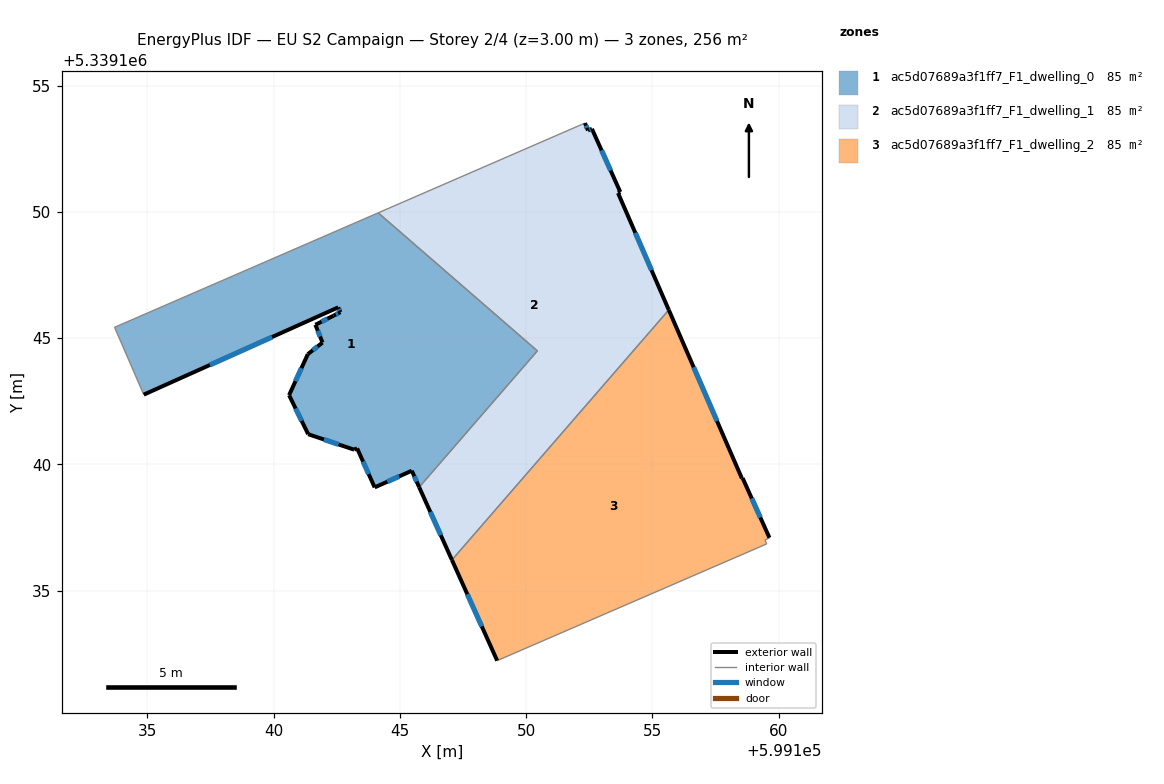
=== STOREY PLAN SPEC (per zone: floor XY polygon, exterior-wall plan segments, windows/doors) ===
zone 1: ac5d07689a3f1ff7_F1_dwelling_0  (85.2 m²)
  floor: (599150.44, 5339144.50) (599145.76, 5339139.10) (599145.47, 5339139.75) (599144.00, 5339139.09) (599143.30, 5339140.63) (599143.19, 5339140.58) (599141.37, 5339141.20) (599140.61, 5339142.74) (599141.35, 5339144.36) (599141.93, 5339144.82) (599141.65, 5339145.53) (599142.37, 5339145.89) (599142.64, 5339146.03) (599142.55, 5339146.22) (599134.85, 5339142.76) (599133.70, 5339145.43) (599144.14, 5339149.96)
  exterior wall: (599141.93, 5339144.82) – (599141.35, 5339144.36)  [0.7 m]
    window: (599141.73, 5339144.67) – (599141.55, 5339144.52)  [0.2 m²]
  exterior wall: (599141.65, 5339145.53) – (599141.93, 5339144.82)  [0.8 m]
    window: (599141.75, 5339145.29) – (599141.84, 5339145.06)  [0.2 m²]
  exterior wall: (599142.37, 5339145.89) – (599141.65, 5339145.53)  [0.8 m]
    window: (599142.13, 5339145.77) – (599141.90, 5339145.65)  [0.2 m²]
  exterior wall: (599142.64, 5339146.03) – (599142.37, 5339145.89)  [0.3 m]
    window: (599142.55, 5339145.98) – (599142.46, 5339145.94)  [0.1 m²]
  exterior wall: (599142.56, 5339146.22) – (599142.64, 5339146.03)  [0.2 m]
    window: (599142.58, 5339146.15) – (599142.61, 5339146.09)  [0.1 m²]
  exterior wall: (599134.85, 5339142.76) – (599142.56, 5339146.22)  [8.4 m]
    window: (599137.47, 5339143.94) – (599139.93, 5339145.04)  [2.6 m²]
  exterior wall: (599145.47, 5339139.75) – (599145.76, 5339139.10)  [0.7 m]
    window: (599145.57, 5339139.53) – (599145.66, 5339139.32)  [0.2 m²]
  exterior wall: (599144.00, 5339139.09) – (599145.47, 5339139.75)  [1.6 m]
    window: (599144.50, 5339139.31) – (599144.97, 5339139.52)  [0.5 m²]
  exterior wall: (599143.30, 5339140.63) – (599144.00, 5339139.09)  [1.7 m]
    window: (599143.54, 5339140.11) – (599143.76, 5339139.61)  [0.5 m²]
  exterior wall: (599143.19, 5339140.58) – (599143.30, 5339140.63)  [0.1 m]
  exterior wall: (599141.37, 5339141.20) – (599143.19, 5339140.58)  [1.9 m]
    window: (599141.99, 5339140.99) – (599142.57, 5339140.79)  [0.6 m²]
  exterior wall: (599140.61, 5339142.74) – (599141.37, 5339141.20)  [1.7 m]
    window: (599140.87, 5339142.21) – (599141.11, 5339141.72)  [0.5 m²]
  exterior wall: (599141.35, 5339144.36) – (599140.61, 5339142.74)  [1.8 m]
    window: (599141.10, 5339143.81) – (599140.86, 5339143.29)  [0.5 m²]
  interior walls: 4
zone 2: ac5d07689a3f1ff7_F1_dwelling_1  (85.2 m²)
  floor: (599152.60, 5339153.29) (599153.73, 5339150.79) (599153.64, 5339150.75) (599155.65, 5339146.12) (599147.06, 5339136.21) (599145.76, 5339139.10) (599150.44, 5339144.50) (599144.14, 5339149.96) (599152.33, 5339153.52) (599152.45, 5339153.23)
  exterior wall: (599152.45, 5339153.23) – (599152.33, 5339153.52)  [0.3 m]
    window: (599152.41, 5339153.33) – (599152.37, 5339153.42)  [0.1 m²]
  exterior wall: (599152.60, 5339153.29) – (599152.45, 5339153.23)  [0.2 m]
    window: (599152.55, 5339153.27) – (599152.50, 5339153.25)  [0.1 m²]
  exterior wall: (599153.73, 5339150.79) – (599152.60, 5339153.29)  [2.7 m]
    window: (599153.34, 5339151.64) – (599152.99, 5339152.44)  [0.8 m²]
  exterior wall: (599153.64, 5339150.75) – (599153.73, 5339150.79)  [0.1 m]
  exterior wall: (599155.65, 5339146.12) – (599153.64, 5339150.75)  [5.0 m]
    window: (599154.96, 5339147.69) – (599154.32, 5339149.17)  [1.5 m²]
  exterior wall: (599145.76, 5339139.10) – (599147.06, 5339136.21)  [3.2 m]
    window: (599146.20, 5339138.12) – (599146.62, 5339137.19)  [1.0 m²]
  interior walls: 4
zone 3: ac5d07689a3f1ff7_F1_dwelling_2  (85.2 m²)
  floor: (599155.65, 5339146.12) (599158.54, 5339139.44) (599158.57, 5339139.45) (599159.63, 5339137.09) (599159.46, 5339137.00) (599159.53, 5339136.85) (599148.85, 5339132.23) (599147.06, 5339136.21)
  exterior wall: (599158.54, 5339139.44) – (599155.65, 5339146.12)  [7.3 m]
    window: (599157.56, 5339141.71) – (599156.63, 5339143.85)  [2.2 m²]
  exterior wall: (599158.57, 5339139.45) – (599158.54, 5339139.44)  [0.0 m]
  exterior wall: (599159.64, 5339137.09) – (599158.57, 5339139.45)  [2.6 m]
    window: (599159.27, 5339137.90) – (599158.93, 5339138.65)  [0.8 m²]
  exterior wall: (599147.06, 5339136.21) – (599148.85, 5339132.23)  [4.4 m]
    window: (599147.67, 5339134.86) – (599148.24, 5339133.58)  [1.3 m²]
  interior walls: 4

=== DERIVED (storey summary) ===
Building: EU S2 Campaign
Storey: 2 of 4  (floor level z = 3.00 m)
Storey gross floor area: 255.6 m²
Zones on this storey: 3
  - ac5d07689a3f1ff7_F1_dwelling_0: floor 85.2 m²; exterior wall 20.8 m (62.5 m²); 12 window(s) 6.3 m²; WWR 10.1%
  - ac5d07689a3f1ff7_F1_dwelling_1: floor 85.2 m²; exterior wall 11.5 m (34.6 m²); 5 window(s) 3.5 m²; WWR 10.1%
  - ac5d07689a3f1ff7_F1_dwelling_2: floor 85.2 m²; exterior wall 14.3 m (42.8 m²); 3 window(s) 4.4 m²; WWR 10.2%
Zone adjacency (shared interzone walls):
  - ac5d07689a3f1ff7_F1_dwelling_0 ↔ ac5d07689a3f1ff7_F1_dwelling_1
  - ac5d07689a3f1ff7_F1_dwelling_1 ↔ ac5d07689a3f1ff7_F1_dwelling_2